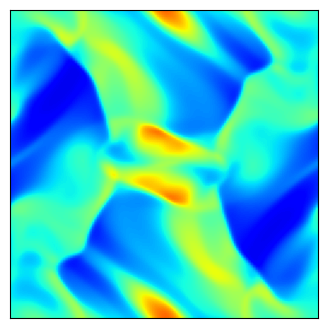

Python code for this plot:
import matplotlib.pyplot as plt
import numpy as np

"""
Create Your Own Constrained Transport Magnetohydrodynamics Simulation (With Python)
[redacted]

Simulate the Orszag-Tang vortex MHD problem

"""


def getCurl(Az, dx):
    """
    Calculate the discrete curl
        Az       is matrix of nodal z-component of magnetic potential
        dx       is the cell size
        bx       is matrix of cell face x-component magnetic-field
        by       is matrix of cell face y-component magnetic-field
    """
    # directions for np.roll()
    R = -1  # right/up
    L = 1  # left/down

    bx = (Az - np.roll(Az, L, axis=1)) / dx  # = d Az / d y
    by = -(Az - np.roll(Az, L, axis=0)) / dx  # =-d Az / d x

    return bx, by


def getDiv(bx, by, dx):
    """
    Calculate the discrete curl of each cell
    dx       is the cell size
        bx       is matrix of cell face x-component magnetic-field
        by       is matrix of cell face y-component magnetic-field
    """
    # directions for np.roll()
    R = -1  # right/up
    L = 1  # left/down

    divB = (bx - np.roll(bx, L, axis=0) + by - np.roll(by, L, axis=1)) / dx

    return divB


def getBavg(bx, by):
    """
    Calculate the volume-averaged magnetic field
        bx       is matrix of cell face x-component magnetic-field
        by       is matrix of cell face y-component magnetic-field
        Bx       is matrix of cell Bx
        By       is matrix of cell By
    """
    # directions for np.roll()
    R = -1  # right/up
    L = 1  # left/down

    Bx = 0.5 * (bx + np.roll(bx, L, axis=0))
    By = 0.5 * (by + np.roll(by, L, axis=1))

    return Bx, By


def getConserved(rho, vx, vy, P, Bx, By, gamma, vol):
    """
    Calculate the conserved variable from the primitive
        rho      is matrix of cell densities
        vx       is matrix of cell x-velocity
        vy       is matrix of cell y-velocity
        P        is matrix of cell Total pressures
        Bx       is matrix of cell Bx
        By       is matrix of cell By
        gamma    is ideal gas gamma
        vol      is cell volume
        Mass     is matrix of mass in cells
        Momx     is matrix of x-momentum in cells
        Momy     is matrix of y-momentum in cells
        Energy   is matrix of energy in cells
    """
    Mass = rho * vol
    Momx = rho * vx * vol
    Momy = rho * vy * vol
    Energy = (
        (P - 0.5 * (Bx**2 + By**2)) / (gamma - 1)
        + 0.5 * rho * (vx**2 + vy**2)
        + 0.5 * (Bx**2 + By**2)
    ) * vol

    return Mass, Momx, Momy, Energy


def getPrimitive(Mass, Momx, Momy, Energy, Bx, By, gamma, vol):
    """
    Calculate the primitive variable from the conservative
        Mass     is matrix of mass in cells
        Momx     is matrix of x-momentum in cells
        Momy     is matrix of y-momentum in cells
        Energy   is matrix of energy in cells
        Bx       is matrix of cell Bx
        By       is matrix of cell By
        gamma    is ideal gas gamma
        vol      is cell volume
        rho      is matrix of cell densities
        vx       is matrix of cell x-velocity
        vy       is matrix of cell y-velocity
        P        is matrix of cell Total pressures
    """
    rho = Mass / vol
    vx = Momx / rho / vol
    vy = Momy / rho / vol
    P = (Energy / vol - 0.5 * rho * (vx**2 + vy**2) - 0.5 * (Bx**2 + By**2)) * (
        gamma - 1
    ) + 0.5 * (Bx**2 + By**2)

    return rho, vx, vy, P


def getGradient(f, dx):
    """
    Calculate the gradients of a field
        f        is a matrix of the field
        dx       is the cell size
        f_dx     is a matrix of derivative of f in the x-direction
        f_dy     is a matrix of derivative of f in the y-direction
    """
    # directions for np.roll()
    R = -1  # right
    L = 1  # left

    f_dx = (np.roll(f, R, axis=0) - np.roll(f, L, axis=0)) / (2 * dx)
    f_dy = (np.roll(f, R, axis=1) - np.roll(f, L, axis=1)) / (2 * dx)

    return f_dx, f_dy


def slopeLimit(f, dx, f_dx, f_dy):
    """
    Apply slope limiter to slopes
        f        is a matrix of the field
        dx       is the cell size
        f_dx     is a matrix of derivative of f in the x-direction
        f_dy     is a matrix of derivative of f in the y-direction
    """
    # directions for np.roll()
    R = -1  # right
    L = 1  # left

    f_dx = (
        np.maximum(
            0.0,
            np.minimum(
                1.0, ((f - np.roll(f, L, axis=0)) / dx) / (f_dx + 1.0e-8 * (f_dx == 0))
            ),
        )
        * f_dx
    )
    f_dx = (
        np.maximum(
            0.0,
            np.minimum(
                1.0, (-(f - np.roll(f, R, axis=0)) / dx) / (f_dx + 1.0e-8 * (f_dx == 0))
            ),
        )
        * f_dx
    )
    f_dy = (
        np.maximum(
            0.0,
            np.minimum(
                1.0, ((f - np.roll(f, L, axis=1)) / dx) / (f_dy + 1.0e-8 * (f_dy == 0))
            ),
        )
        * f_dy
    )
    f_dy = (
        np.maximum(
            0.0,
            np.minimum(
                1.0, (-(f - np.roll(f, R, axis=1)) / dx) / (f_dy + 1.0e-8 * (f_dy == 0))
            ),
        )
        * f_dy
    )

    return f_dx, f_dy


def extrapolateInSpaceToFace(f, f_dx, f_dy, dx):
    """
    Calculate the gradients of a field
        f        is a matrix of the field
        f_dx     is a matrix of the field x-derivatives
        f_dy     is a matrix of the field y-derivatives
        dx       is the cell size
        f_XL     is a matrix of spatial-extrapolated values on `left' face along x-axis
        f_XR     is a matrix of spatial-extrapolated values on `right' face along x-axis
        f_YL     is a matrix of spatial-extrapolated values on `left' face along y-axis
        f_YR     is a matrix of spatial-extrapolated values on `right' face along y-axis
    """
    # directions for np.roll()
    R = -1  # right
    L = 1  # left

    f_XL = f - f_dx * dx / 2
    f_XL = np.roll(f_XL, R, axis=0)
    f_XR = f + f_dx * dx / 2

    f_YL = f - f_dy * dx / 2
    f_YL = np.roll(f_YL, R, axis=1)
    f_YR = f + f_dy * dx / 2

    return f_XL, f_XR, f_YL, f_YR


def applyFluxes(F, flux_F_X, flux_F_Y, dx, dt):
    """
    Apply fluxes to conserved variables
        F        is a matrix of the conserved variable field
        flux_F_X is a matrix of the x-dir fluxes
        flux_F_Y is a matrix of the y-dir fluxes
        dx       is the cell size
        dt       is the timestep
    """
    # directions for np.roll()
    R = -1  # right
    L = 1  # left

    # update solution
    F += -dt * dx * flux_F_X
    F += dt * dx * np.roll(flux_F_X, L, axis=0)
    F += -dt * dx * flux_F_Y
    F += dt * dx * np.roll(flux_F_Y, L, axis=1)

    return F


def constrainedTransport(bx, by, flux_By_X, flux_Bx_Y, dx, dt):
    """
    Apply fluxes to face-centered magnetic fields in a constrained transport manner
        bx        is matrix of cell face x-component magnetic-field
        by        is matrix of cell face y-component magnetic-field
        flux_By_X is a matrix of the x-dir fluxes of By
        flux_Bx_Y is a matrix of the y-dir fluxes of Bx
        dx        is the cell size
        dt        is the timestep
    """
    # directions for np.roll()
    R = -1  # right
    L = 1  # left

    # update solution
    # Ez at top right node of cell = avg of 4 fluxes
    Ez = 0.25 * (
        -flux_By_X
        - np.roll(flux_By_X, R, axis=1)
        + flux_Bx_Y
        + np.roll(flux_Bx_Y, R, axis=0)
    )
    dbx, dby = getCurl(-Ez, dx)

    bx += dt * dbx
    by += dt * dby

    return bx, by


def getFlux(
    rho_L, rho_R, vx_L, vx_R, vy_L, vy_R, P_L, P_R, Bx_L, Bx_R, By_L, By_R, gamma
):
    """
    Calculate fluxed between 2 states with local Lax-Friedrichs/Rusanov rule
        rho_L        is a matrix of left-state  density
        rho_R        is a matrix of right-state density
        vx_L         is a matrix of left-state  x-velocity
        vx_R         is a matrix of right-state x-velocity
        vy_L         is a matrix of left-state  y-velocity
        vy_R         is a matrix of right-state y-velocity
        P_L          is a matrix of left-state  Total pressure
        P_R          is a matrix of right-state Total pressure
        Bx_L         is a matrix of left-state  x-magnetic-field
        Bx_R         is a matrix of right-state x-magnetic-field
        By_L         is a matrix of left-state  y-magnetic-field
        By_R         is a matrix of right-state y-magnetic-field
        gamma        is the ideal gas gamma
        flux_Mass    is the matrix of mass fluxes
        flux_Momx    is the matrix of x-momentum fluxes
        flux_Momy    is the matrix of y-momentum fluxes
        flux_Energy  is the matrix of energy fluxes
    """

    # left and right energies
    en_L = (
        (P_L - 0.5 * (Bx_L**2 + By_L**2)) / (gamma - 1)
        + 0.5 * rho_L * (vx_L**2 + vy_L**2)
        + 0.5 * (Bx_L**2 + By_L**2)
    )
    en_R = (
        (P_R - 0.5 * (Bx_R**2 + By_R**2)) / (gamma - 1)
        + 0.5 * rho_R * (vx_R**2 + vy_R**2)
        + 0.5 * (Bx_R**2 + By_R**2)
    )

    # compute star (averaged) states
    rho_star = 0.5 * (rho_L + rho_R)
    momx_star = 0.5 * (rho_L * vx_L + rho_R * vx_R)
    momy_star = 0.5 * (rho_L * vy_L + rho_R * vy_R)
    en_star = 0.5 * (en_L + en_R)
    Bx_star = 0.5 * (Bx_L + Bx_R)
    By_star = 0.5 * (By_L + By_R)

    P_star = (gamma - 1) * (
        en_star
        - 0.5 * (momx_star**2 + momy_star**2) / rho_star
        - 0.5 * (Bx_star**2 + By_star**2)
    ) + 0.5 * (Bx_star**2 + By_star**2)

    # compute fluxes (local Lax-Friedrichs/Rusanov)
    flux_Mass = momx_star
    flux_Momx = momx_star**2 / rho_star + P_star - Bx_star * Bx_star
    flux_Momy = momx_star * momy_star / rho_star - Bx_star * By_star
    flux_Energy = (en_star + P_star) * momx_star / rho_star - Bx_star * (
        Bx_star * momx_star + By_star * momy_star
    ) / rho_star
    flux_By = (By_star * momx_star - Bx_star * momy_star) / rho_star

    # find wavespeeds
    c0_L = np.sqrt(gamma * (P_L - 0.5 * (Bx_L**2 + By_L**2)) / rho_L)
    c0_R = np.sqrt(gamma * (P_R - 0.5 * (Bx_R**2 + By_R**2)) / rho_R)
    ca_L = np.sqrt((Bx_L**2 + By_L**2) / rho_L)
    ca_R = np.sqrt((Bx_R**2 + By_R**2) / rho_R)
    cf_L = np.sqrt(
        0.5 * (c0_L**2 + ca_L**2) + 0.5 * np.sqrt((c0_L**2 + ca_L**2) ** 2)
    )
    cf_R = np.sqrt(
        0.5 * (c0_R**2 + ca_R**2) + 0.5 * np.sqrt((c0_R**2 + ca_R**2) ** 2)
    )
    C_L = cf_L + np.abs(vx_L)
    C_R = cf_R + np.abs(vx_R)
    C = np.maximum(C_L, C_R)

    # add stabilizing diffusive term
    flux_Mass -= C * 0.5 * (rho_L - rho_R)
    flux_Momx -= C * 0.5 * (rho_L * vx_L - rho_R * vx_R)
    flux_Momy -= C * 0.5 * (rho_L * vy_L - rho_R * vy_R)
    flux_Energy -= C * 0.5 * (en_L - en_R)
    flux_By -= C * 0.5 * (By_L - By_R)

    return flux_Mass, flux_Momx, flux_Momy, flux_Energy, flux_By


def main():
    """Finite Volume simulation"""

    # Simulation parameters
    N = 128  # resolution
    boxsize = 1.0
    gamma = 5 / 3  # ideal gas gamma
    courant_fac = 0.4
    t = 0
    tEnd = 0.5
    tOut = 0.01  # draw frequency
    useSlopeLimiting = True
    plotRealTime = True  # switch on for plotting as the simulation goes along

    # Mesh
    dx = boxsize / N
    vol = dx**2
    xlin = np.linspace(0.5 * dx, boxsize - 0.5 * dx, N)
    Y, X = np.meshgrid(xlin, xlin)
    xlin_node = np.linspace(dx, boxsize, N)
    Yn, Xn = np.meshgrid(xlin_node, xlin_node)

    # Generate Initial Conditions
    rho = (gamma**2 / (4 * np.pi)) * np.ones(X.shape)
    vx = -np.sin(2 * np.pi * Y)
    vy = np.sin(2 * np.pi * X)
    P = (gamma / (4 * np.pi)) * np.ones(X.shape)  # init. gas pressure

    # magnetic field IC
    # (Az is at top-right node of each cell)
    Az = np.cos(4 * np.pi * X) / (4 * np.pi * np.sqrt(4 * np.pi)) + np.cos(
        2 * np.pi * Y
    ) / (2 * np.pi * np.sqrt(4 * np.pi))
    bx, by = getCurl(Az, dx)
    Bx, By = getBavg(bx, by)

    # add magnetic pressure to get the total pressure
    P = P + 0.5 * (Bx**2 + By**2)

    # Get conserved variables
    Mass, Momx, Momy, Energy = getConserved(rho, vx, vy, P, Bx, By, gamma, vol)

    # prep figure
    fig = plt.figure(figsize=(4, 4), dpi=80)
    outputCount = 1

    # Simulation Main Loop
    while t < tEnd:
        # get Primitive variables
        Bx, By = getBavg(bx, by)
        rho, vx, vy, P = getPrimitive(Mass, Momx, Momy, Energy, Bx, By, gamma, vol)

        # get time step (CFL) = dx / max signal speed
        c0 = np.sqrt(gamma * (P - 0.5 * (Bx**2 + By**2)) / rho)
        ca = np.sqrt((Bx**2 + By**2) / rho)
        cf = np.sqrt(
            0.5 * (c0**2 + ca**2) + 0.5 * np.sqrt((c0**2 + ca**2) ** 2)
        )
        dt = courant_fac * np.min(dx / (cf + np.sqrt(vx**2 + vy**2)))
        plotThisTurn = False
        if t + dt > outputCount * tOut:
            dt = outputCount * tOut - t
            plotThisTurn = True

        # calculate gradients
        rho_dx, rho_dy = getGradient(rho, dx)
        vx_dx, vx_dy = getGradient(vx, dx)
        vy_dx, vy_dy = getGradient(vy, dx)
        P_dx, P_dy = getGradient(P, dx)
        Bx_dx, Bx_dy = getGradient(Bx, dx)
        By_dx, By_dy = getGradient(By, dx)

        # slope limit gradients
        if useSlopeLimiting:
            rho_dx, rho_dy = slopeLimit(rho, dx, rho_dx, rho_dy)
            vx_dx, vx_dy = slopeLimit(vx, dx, vx_dx, vx_dy)
            vy_dx, vy_dy = slopeLimit(vy, dx, vy_dx, vy_dy)
            P_dx, P_dy = slopeLimit(P, dx, P_dx, P_dy)
            Bx_dx, Bx_dy = slopeLimit(Bx, dx, Bx_dx, Bx_dy)
            By_dx, By_dy = slopeLimit(By, dx, By_dx, By_dy)

        # extrapolate half-step in time
        rho_prime = rho - 0.5 * dt * (
            vx * rho_dx + rho * vx_dx + vy * rho_dy + rho * vy_dy
        )
        vx_prime = vx - 0.5 * dt * (
            vx * vx_dx
            + vy * vx_dy
            + (1 / rho) * P_dx
            - (2 * Bx / rho) * Bx_dx
            - (By / rho) * Bx_dy
            - (Bx / rho) * By_dy
        )
        vy_prime = vy - 0.5 * dt * (
            vx * vy_dx
            + vy * vy_dy
            + (1 / rho) * P_dy
            - (2 * By / rho) * By_dy
            - (Bx / rho) * By_dx
            - (By / rho) * Bx_dx
        )
        P_prime = P - 0.5 * dt * (
            (gamma * (P - 0.5 * (Bx**2 + By**2)) + By**2) * vx_dx
            - Bx * By * vy_dx
            + vx * P_dx
            + (gamma - 2) * (Bx * vx + By * vy) * Bx_dx
            - By * Bx * vx_dy
            + (gamma * (P - 0.5 * (Bx**2 + By**2)) + Bx**2) * vy_dy
            + vy * P_dy
            + (gamma - 2) * (Bx * vx + By * vy) * By_dy
        )
        Bx_prime = Bx - 0.5 * dt * (-By * vx_dy + Bx * vy_dy + vy * Bx_dy - vx * By_dy)
        By_prime = By - 0.5 * dt * (By * vx_dx - Bx * vy_dx - vy * Bx_dx + vx * By_dx)

        # extrapolate in space to face centers
        rho_XL, rho_XR, rho_YL, rho_YR = extrapolateInSpaceToFace(
            rho_prime, rho_dx, rho_dy, dx
        )
        vx_XL, vx_XR, vx_YL, vx_YR = extrapolateInSpaceToFace(
            vx_prime, vx_dx, vx_dy, dx
        )
        vy_XL, vy_XR, vy_YL, vy_YR = extrapolateInSpaceToFace(
            vy_prime, vy_dx, vy_dy, dx
        )
        P_XL, P_XR, P_YL, P_YR = extrapolateInSpaceToFace(P_prime, P_dx, P_dy, dx)
        Bx_XL, Bx_XR, Bx_YL, Bx_YR = extrapolateInSpaceToFace(
            Bx_prime, Bx_dx, Bx_dy, dx
        )
        By_XL, By_XR, By_YL, By_YR = extrapolateInSpaceToFace(
            By_prime, By_dx, By_dy, dx
        )

        # compute fluxes (local Lax-Friedrichs/Rusanov)
        flux_Mass_X, flux_Momx_X, flux_Momy_X, flux_Energy_X, flux_By_X = getFlux(
            rho_XL,
            rho_XR,
            vx_XL,
            vx_XR,
            vy_XL,
            vy_XR,
            P_XL,
            P_XR,
            Bx_XL,
            Bx_XR,
            By_XL,
            By_XR,
            gamma,
        )
        flux_Mass_Y, flux_Momy_Y, flux_Momx_Y, flux_Energy_Y, flux_Bx_Y = getFlux(
            rho_YL,
            rho_YR,
            vy_YL,
            vy_YR,
            vx_YL,
            vx_YR,
            P_YL,
            P_YR,
            By_YL,
            By_YR,
            Bx_YL,
            Bx_YR,
            gamma,
        )

        # update solution
        Mass = applyFluxes(Mass, flux_Mass_X, flux_Mass_Y, dx, dt)
        Momx = applyFluxes(Momx, flux_Momx_X, flux_Momx_Y, dx, dt)
        Momy = applyFluxes(Momy, flux_Momy_X, flux_Momy_Y, dx, dt)
        Energy = applyFluxes(Energy, flux_Energy_X, flux_Energy_Y, dx, dt)
        bx, by = constrainedTransport(bx, by, flux_By_X, flux_Bx_Y, dx, dt)

        # update time
        t += dt

        # check div B
        divB = getDiv(bx, by, dx)
        print("t = ", t, ", mean |divB| = ", np.mean(np.abs(divB)))

        # plot in real time
        if (plotRealTime and plotThisTurn) or (t >= tEnd):
            plt.cla()
            plt.imshow(rho.T, cmap="jet")
            plt.clim(0.06, 0.5)
            ax = plt.gca()
            ax.invert_yaxis()
            ax.get_xaxis().set_visible(False)
            ax.get_yaxis().set_visible(False)
            ax.set_aspect("equal")
            plt.pause(0.001)
            outputCount += 1

    print("done!")

    # Save figure
    plt.savefig("constrainedtransport.png", dpi=240)
    plt.show()

    return 0


if __name__ == "__main__":
    main()
